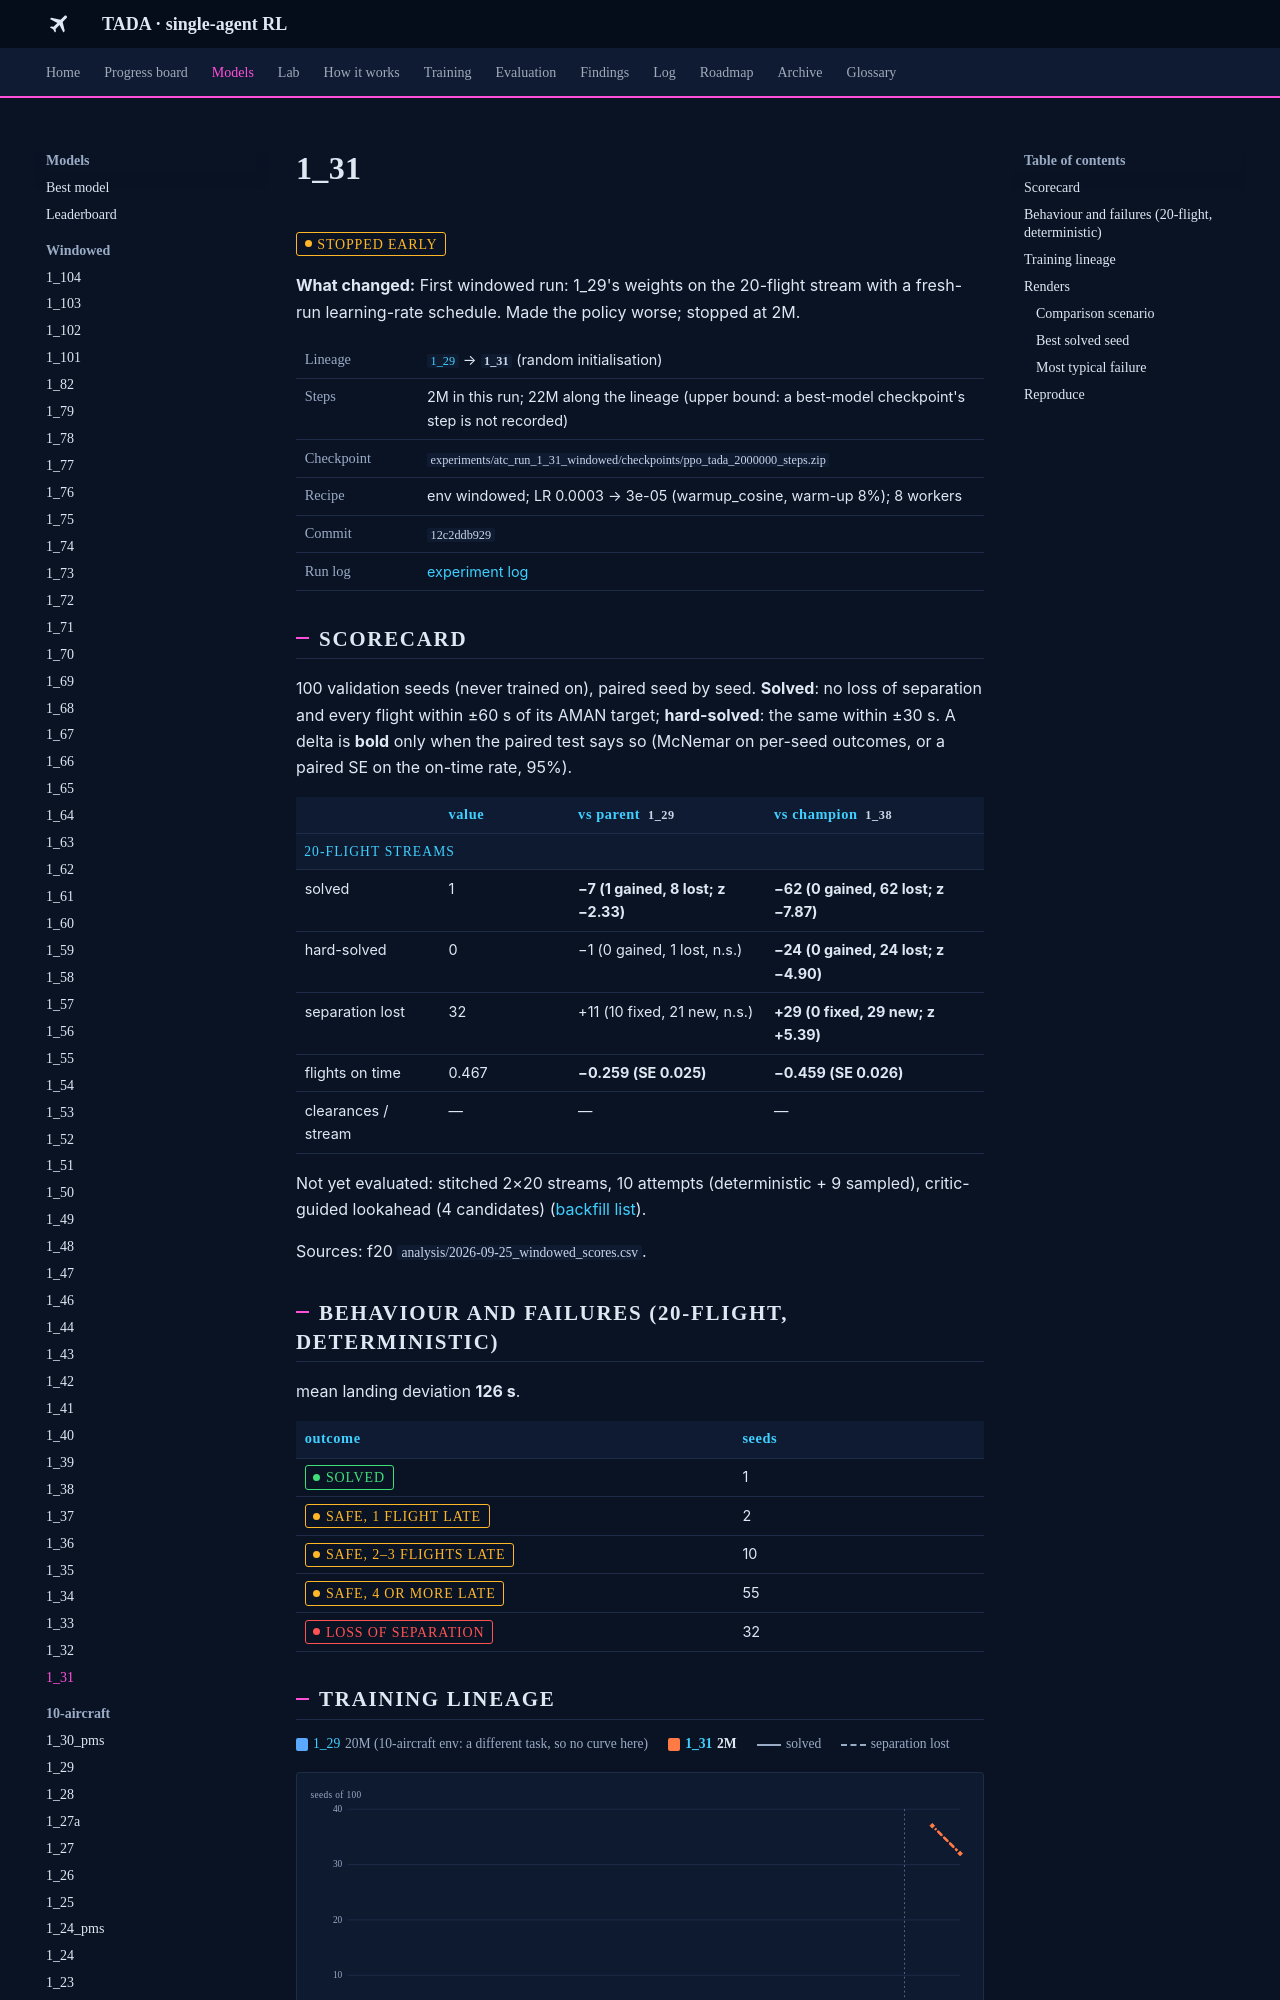

repository: leander-grech/tada-single-agent-docs · page: models/1_31/index.html · generator: mkdocs

<!-- Generated by tools/build_model_docs.py from models.yaml. Do not edit by hand. -->
# 1_31

<span class="tada-chip tada-chip--warn">stopped early</span>

**What changed:** First windowed run: 1_29's weights on the 20-flight stream with a fresh-run learning-rate schedule. Made the policy worse; stopped at 2M.

<table class="tada-table tada-facts"><tbody><tr><th>Lineage</th><td><a href="../../models/1_29/"><code>1_29</code></a> → <strong><code>1_31</code></strong> (random initialisation)</td></tr><tr><th>Steps</th><td>2M in this run; 22M along the lineage (upper bound: a best-model checkpoint's step is not recorded)</td></tr><tr><th>Checkpoint</th><td><code>experiments/atc_run_1_31_windowed/checkpoints/ppo_tada_2000000_steps.zip</code></td></tr><tr><th>Recipe</th><td>env windowed; LR 0.0003 → 3e-05 (warmup_cosine, warm-up 8%); 8 workers</td></tr><tr><th>Commit</th><td><code>12c2ddb929</code></td></tr><tr><th>Run log</th><td><a href="../../log/#run-1-31">experiment log</a></td></tr></tbody></table>

## Scorecard

100 validation seeds (never trained on), paired seed by seed. **Solved**: no loss of separation and every flight within ±60 s of its AMAN target; **hard-solved**: the same within ±30 s. A delta is **bold** only when the paired test says so (McNemar on per-seed outcomes, or a paired SE on the on-time rate, 95%).

<table class="tada-table"><thead><tr><th></th><th>value</th><th>vs parent <code>1_29</code></th><th>vs champion <code>1_38</code></th></tr></thead><tbody><tr class="tada-group"><th colspan="4">20-flight streams</th></tr><tr><td>solved</td><td>1</td><td><strong>−7 (1 gained, 8 lost; z −2.33)</strong></td><td><strong>−62 (0 gained, 62 lost; z −7.87)</strong></td></tr><tr><td>hard-solved</td><td>0</td><td>−1 (0 gained, 1 lost, n.s.)</td><td><strong>−24 (0 gained, 24 lost; z −4.90)</strong></td></tr><tr><td>separation lost</td><td>32</td><td>+11 (10 fixed, 21 new, n.s.)</td><td><strong>+29 (0 fixed, 29 new; z +5.39)</strong></td></tr><tr><td>flights on time</td><td>0.467</td><td><strong>−0.259 (SE 0.025)</strong></td><td><strong>−0.459 (SE 0.026)</strong></td></tr><tr><td>clearances / stream</td><td>—</td><td>—</td><td>—</td></tr></tbody></table>

Not yet evaluated: stitched 2×20 streams, 10 attempts (deterministic + 9 sampled), critic-guided lookahead (4 candidates) ([backfill list](../backfill.md)).

Sources: f20 `analysis/2026-09-25_windowed_scores.csv`.

## Behaviour and failures (20-flight, deterministic)

mean landing deviation **126 s**.

<table class="tada-table"><thead><tr><th>outcome</th><th>seeds</th></tr></thead><tbody><tr><td><span class="tada-chip tada-chip--ok">solved</span></td><td>1</td></tr><tr><td><span class="tada-chip tada-chip--warn">safe, 1 flight late</span></td><td>2</td></tr><tr><td><span class="tada-chip tada-chip--warn">safe, 2–3 flights late</span></td><td>10</td></tr><tr><td><span class="tada-chip tada-chip--warn">safe, 4 or more late</span></td><td>55</td></tr><tr><td><span class="tada-chip tada-chip--bad">loss of separation</span></td><td>32</td></tr></tbody></table>
